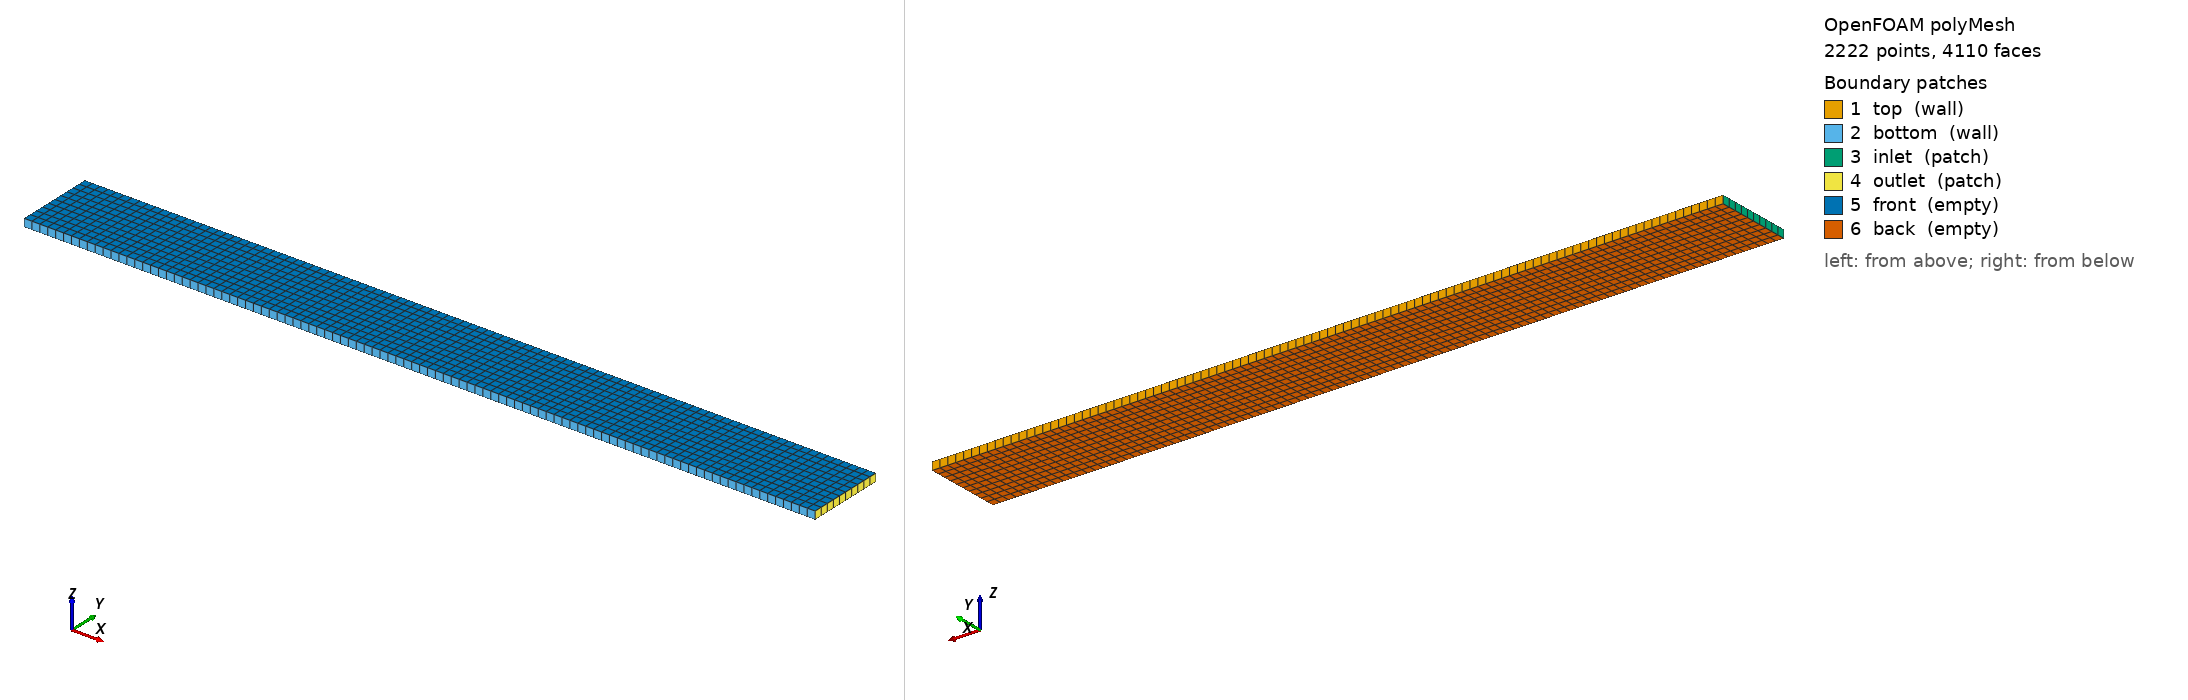

OpenFOAM case: the committed polyMesh, 2222 points, 4110 faces. Boundary patches (legend numbers): 1 top (wall), 2 bottom (wall), 3 inlet (patch), 4 outlet (patch), 5 front (empty), 6 back (empty). Left view from above one corner, right view from below the opposite corner. Boundary conditions: 2 field file(s) under 0/; 6 of 6 drawn patches have an entry in a shipped field file.

=== constant/polyMesh/boundary ===
/*--------------------------------*- C++ -*----------------------------------*\
  =========                 |
  \\      /  F ield         | OpenFOAM: The Open Source CFD Toolbox
   \\    /   O peration     | Website:  https://openfoam.org
    \\  /    A nd           | Version:  13
     \\/     M anipulation  |
\*---------------------------------------------------------------------------*/
FoamFile
{
    format      ascii;
    class       polyBoundaryMesh;
    location    "constant/polyMesh";
    object      boundary;
}
// * * * * * * * * * * * * * * * * * * * * * * * * * * * * * * * * * * * * * //

6
(
    top
    {
        type            wall;
        inGroups        List<word> 1(wall);
        nFaces          100;
        startFace       1890;
    }
    bottom
    {
        type            wall;
        inGroups        List<word> 1(wall);
        nFaces          100;
        startFace       1990;
    }
    inlet
    {
        type            patch;
        inGroups        List<word> 1(patch);
        nFaces          10;
        startFace       2090;
    }
    outlet
    {
        type            patch;
        inGroups        List<word> 1(patch);
        nFaces          10;
        startFace       2100;
    }
    front
    {
        type            empty;
        inGroups        List<word> 1(empty);
        nFaces          1000;
        startFace       2110;
    }
    back
    {
        type            empty;
        inGroups        List<word> 1(empty);
        nFaces          1000;
        startFace       3110;
    }
)

// ************************************************************************* //


=== system/blockMeshDict ===
/*--------------------------------*- C++ -*----------------------------------*\
  =========                 |
  \\      /  F ield         | OpenFOAM: The Open Source CFD Toolbox
   \\    /   O peration     | Website:  https://openfoam.org
    \\  /    A nd           | Version:  13
     \\/     M anipulation  |
\*---------------------------------------------------------------------------*/
FoamFile
{
    format      ascii;
    class       dictionary;
    location    "system";
    object      blockMeshDict;
}
// * * * * * * * * * * * * * * * * * * * * * * * * * * * * * * * * * * * * * //

convertToMeters         1;

xmax                    10;
ymax                    0.5;
zmax                    0.1;
xmin                    0;
ymin                    -0.5;
zmin                    0;

xcells                  100;
ycells                  10;
zcells                  1;

vertices
(
    ($xmin $ymin $zmin)
    ($xmax $ymin $zmin)
    ($xmax $ymax $zmin)
    ($xmin $ymax $zmin)
    ($xmin $ymin $zmax)
    ($xmax $ymin $zmax)
    ($xmax $ymax $zmax)
    ($xmin $ymax $zmax)
);

blocks 
(
    hex (0 1 2 3 4 5 6 7) ($xcells $ycells $zcells) simpleGrading (1 1 1)
);

edges
(

);

boundary
(
    top
    {
        type        wall;
        faces
        (
            (3 7 6 2)
        );
    }

    bottom
    {
        type        wall;
        faces 
        (
            (0 1 5 4)
        );
    }

    inlet
    {
        type        patch;
        faces
        (
            (0 4 7 3)
        );
    }

    outlet
    {   
        type        patch;
        faces
        (
            (1 2 6 5)
        );
    }

    front
    {
        type        empty;
        faces
        (
            (4 5 6 7)
        );
    }

    back
    {
        type        empty;
        faces
        (
            (0 3 2 1)
        );
    }
);

mergePatchPairs
(

);

// ************************************************************************* //


=== system/controlDict ===
/*--------------------------------*- C++ -*----------------------------------*\
  =========                 |
  \\      /  F ield         | OpenFOAM: The Open Source CFD Toolbox
   \\    /   O peration     | Website:  https://openfoam.org
    \\  /    A nd           | Version:  13
     \\/     M anipulation  |
\*---------------------------------------------------------------------------*/
FoamFile
{
    format      ascii;
    class       dictionary;
    location    "system";
    object      controlDict;
}
// * * * * * * * * * * * * * * * * * * * * * * * * * * * * * * * * * * * * * //

application         foamRun;

solver              incompressibleFluid;

startFrom           startTime;

startTime           0;

stopAt              endTime;

endTime             20;

deltaT              0.05;

writeControl        runTime;

writeInterval       1;

purgeWrite          0;

writeFormat         ascii;

writePrecision      8;

timeFormat          general;

timePrecision       6;

runTimeModifiable   true;

// ************************************************************************* //



=== 0/p ===
/*--------------------------------*- C++ -*----------------------------------*\
  =========                 |
  \\      /  F ield         | OpenFOAM: The Open Source CFD Toolbox
   \\    /   O peration     | Website:  https://openfoam.org
    \\  /    A nd           | Version:  13
     \\/     M anipulation  |
\*---------------------------------------------------------------------------*/
FoamFile
{
    format      ascii;
    class       volScalarField;
    location    "0";
    object      p;
}
// * * * * * * * * * * * * * * * * * * * * * * * * * * * * * * * * * * * * * //
dimensions          [0 2 -2 0 0 0 0];

internalField       uniform 0;

boundaryField
{
    top
    {
        type        zeroGradient;
    }

    bottom
    {
        type        zeroGradient;
    }

    inlet
    {
        type        zeroGradient;
    }

    outlet
    {
        type        fixedValue;
        value       $internalField;
        //type        zeroGradient;     //run this option also
    }

    front
    {
        type        empty;
    }

    back
    {
        type        empty;
    }
}

// ************************************************************************* //

Also in the case, not shown: constant/polyMesh/faces (numeric list); constant/polyMesh/owner (numeric list); constant/polyMesh/points (numeric list).
